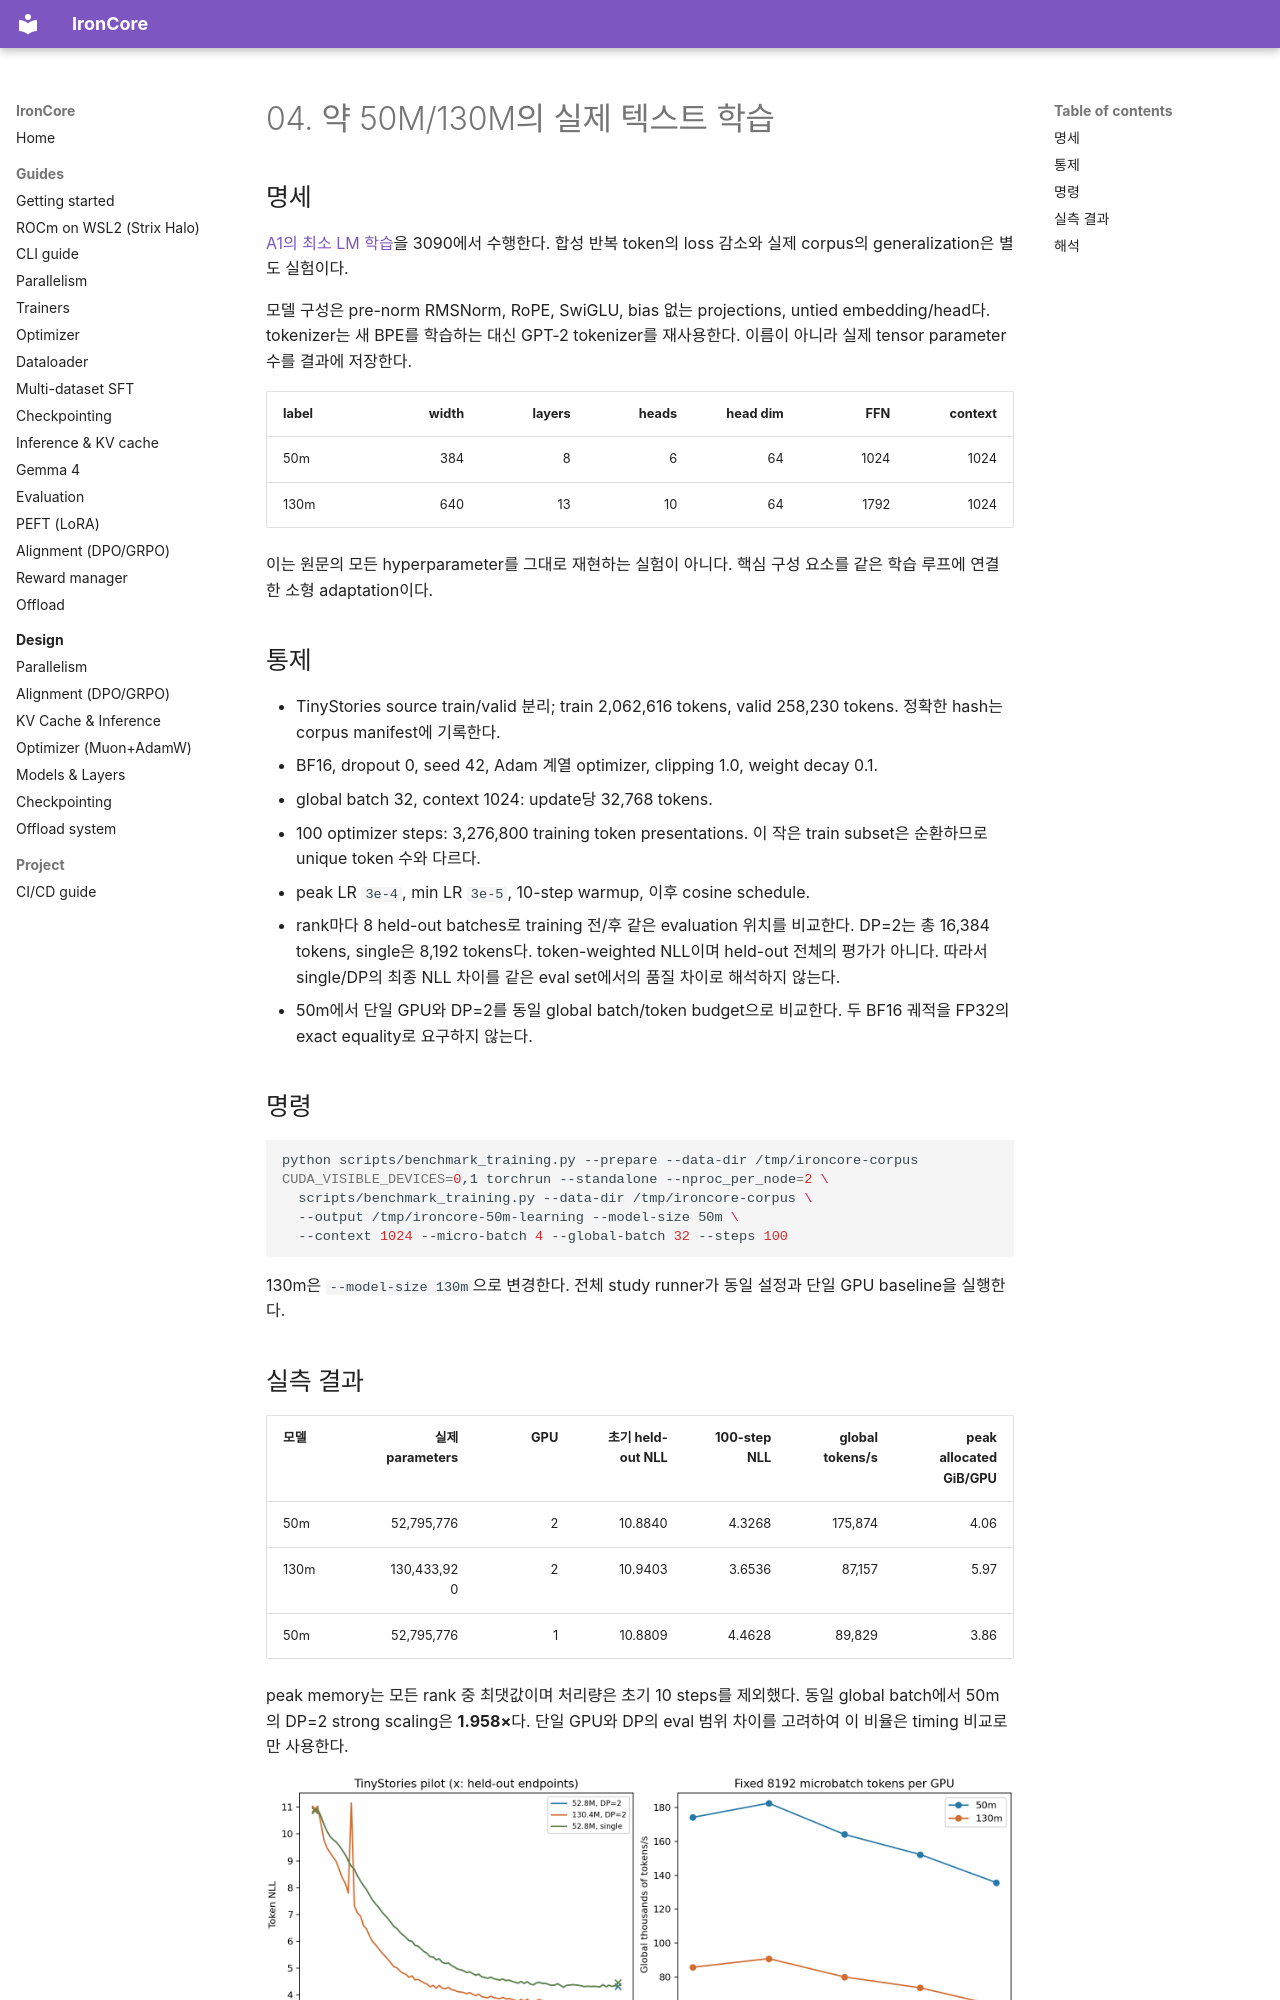

repository: haanjack/ironcore · page: notes/04-real-text-learning/index.html · generator: mkdocs

# 04. 약 50M/130M의 실제 텍스트 학습

## 명세

[A1의 최소 LM 학습](https://github.com/stanford-cs336/assignment1-basics/blob/main/cs336_assignment1_basics.pdf)을 3090에서 수행한다. 합성 반복 token의 loss 감소와 실제 corpus의 generalization은 별도 실험이다.

모델 구성은 pre-norm RMSNorm, RoPE, SwiGLU, bias 없는 projections, untied embedding/head다. tokenizer는 새 BPE를 학습하는 대신 GPT-2 tokenizer를 재사용한다. 이름이 아니라 실제 tensor parameter 수를 결과에 저장한다.

| label | width | layers | heads | head dim | FFN | context |
|---|---:|---:|---:|---:|---:|---:|
| 50m | 384 | 8 | 6 | 64 | 1024 | 1024 |
| 130m | 640 | 13 | 10 | 64 | 1792 | 1024 |

이는 원문의 모든 hyperparameter를 그대로 재현하는 실험이 아니다. 핵심 구성 요소를 같은 학습 루프에 연결한 소형 adaptation이다.

## 통제

- TinyStories source train/valid 분리; train 2,062,616 tokens, valid 258,230 tokens. 정확한 hash는 corpus manifest에 기록한다.
- BF16, dropout 0, seed 42, Adam 계열 optimizer, clipping 1.0, weight decay 0.1.
- global batch 32, context 1024: update당 32,768 tokens.
- 100 optimizer steps: 3,276,800 training token presentations. 이 작은 train subset은 순환하므로 unique token 수와 다르다.
- peak LR `3e-4`, min LR `3e-5`, 10-step warmup, 이후 cosine schedule.
- rank마다 8 held-out batches로 training 전/후 같은 evaluation 위치를 비교한다. DP=2는 총 16,384 tokens, single은 8,192 tokens다. token-weighted NLL이며 held-out 전체의 평가가 아니다. 따라서 single/DP의 최종 NLL 차이를 같은 eval set에서의 품질 차이로 해석하지 않는다.
- 50m에서 단일 GPU와 DP=2를 동일 global batch/token budget으로 비교한다. 두 BF16 궤적을 FP32의 exact equality로 요구하지 않는다.

## 명령

```bash
python scripts/benchmark_training.py --prepare --data-dir /tmp/ironcore-corpus
CUDA_VISIBLE_DEVICES=0,1 torchrun --standalone --nproc_per_node=2 \
  scripts/benchmark_training.py --data-dir /tmp/ironcore-corpus \
  --output /tmp/ironcore-50m-learning --model-size 50m \
  --context 1024 --micro-batch 4 --global-batch 32 --steps 100
```

130m은 `--model-size 130m`으로 변경한다. 전체 study runner가 동일 설정과 단일 GPU baseline을 실행한다.
